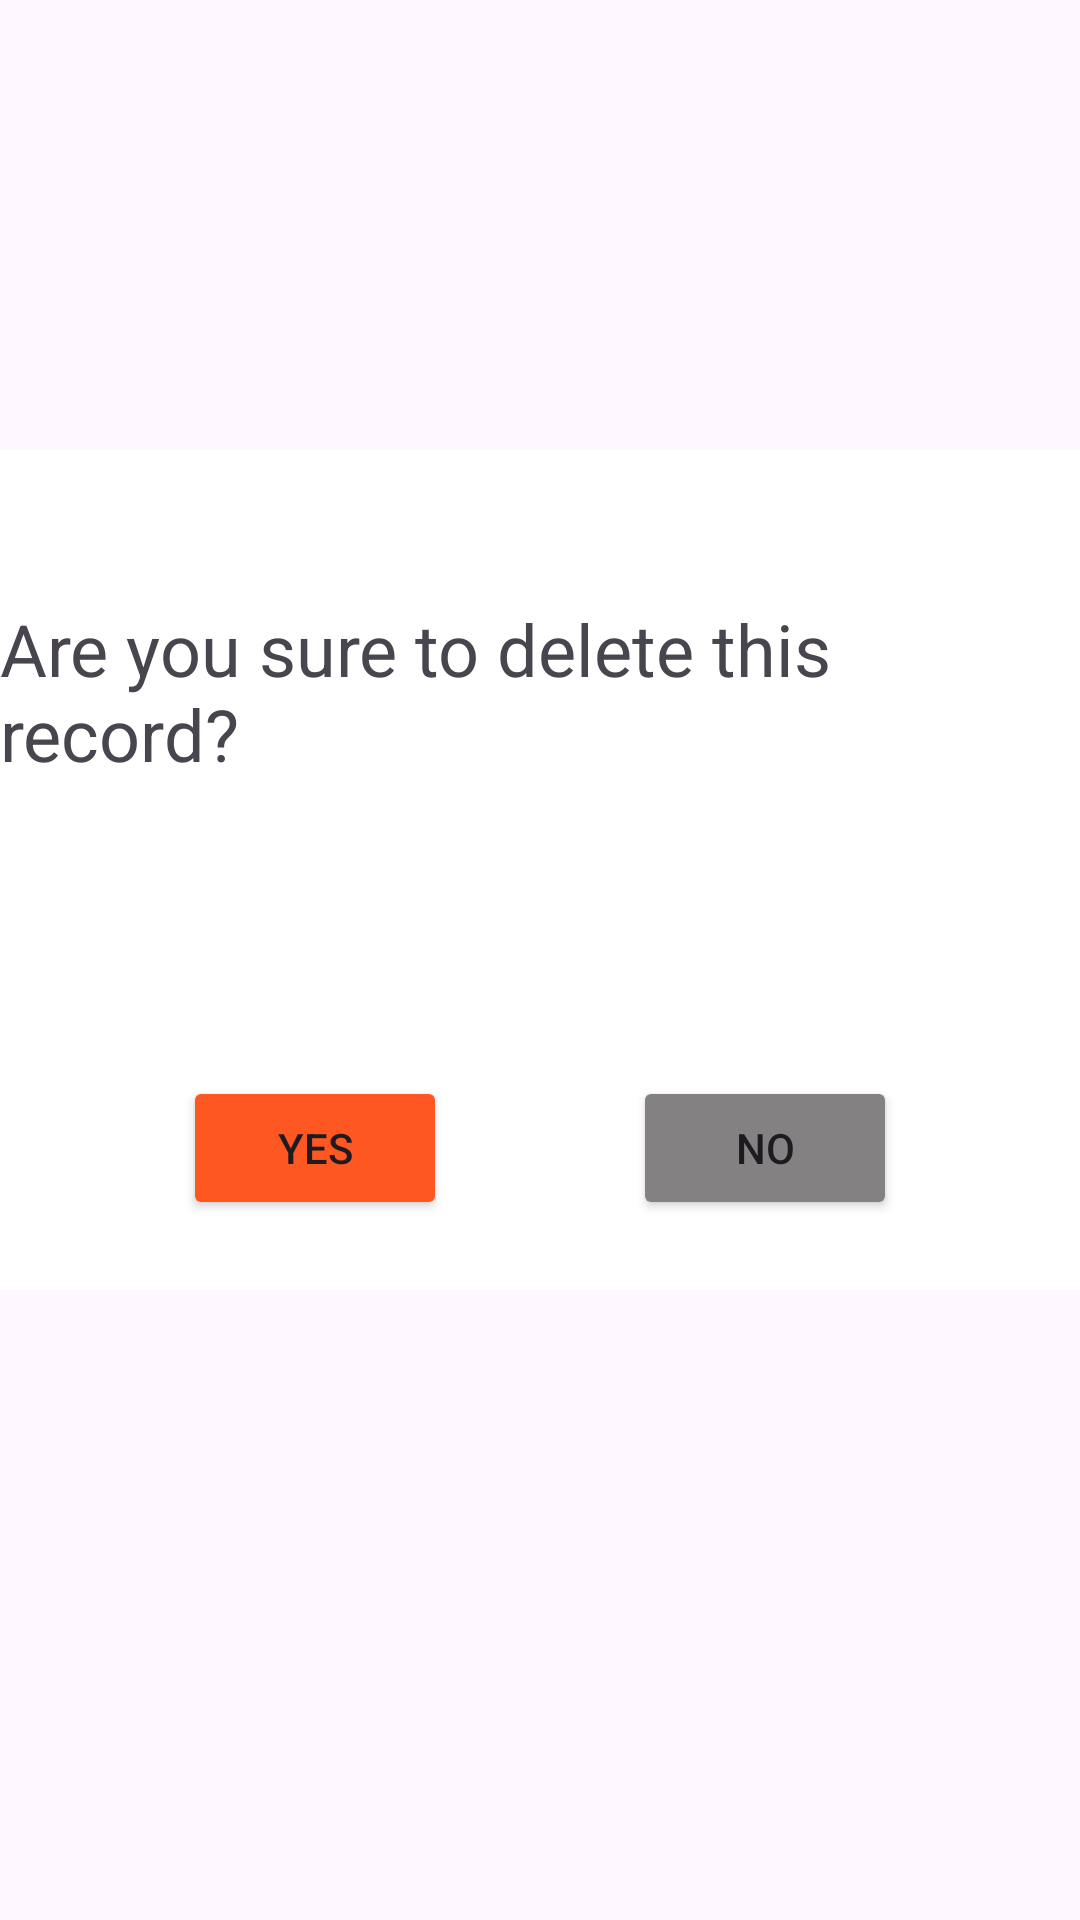

The Android layout XML behind this screen, and the referenced resources:
<!-- AndroidManifest.xml: application theme Theme.ICT2105Project -->
<!-- res/layout/activity_attendance_delete.xml -->
<?xml version="1.0" encoding="utf-8"?>
<androidx.constraintlayout.widget.ConstraintLayout xmlns:android="http://schemas.android.com/apk/res/android"
    xmlns:app="http://schemas.android.com/apk/res-auto"
    xmlns:tools="http://schemas.android.com/tools"
    android:layout_width="match_parent"
    android:layout_height="match_parent">


    <View
        android:id="@+id/view5"
        android:layout_width="0dp"
        android:layout_height="280dp"
        android:layout_marginTop="150dp"
        android:background="@color/colorWhite"
        app:layout_constraintEnd_toEndOf="parent"
        app:layout_constraintStart_toStartOf="parent"
        app:layout_constraintTop_toTopOf="parent" />

    <ImageView
        android:id="@+id/imageView"
        android:layout_width="80dp"
        android:layout_height="80dp"
        android:layout_marginStart="148dp"
        android:layout_marginTop="104dp"
        android:background="@drawable/ic_alert_bg_leave"
        android:src="@drawable/ic_delete_leave"
        app:layout_constraintStart_toStartOf="parent"
        app:layout_constraintTop_toTopOf="parent" />

    <TextView
        android:id="@+id/textView6"
        android:layout_width="wrap_content"
        android:layout_height="wrap_content"
        android:layout_marginTop="200dp"
        android:text="Are you sure to delete this record?"
        android:textSize="24sp"
        app:layout_constraintEnd_toEndOf="parent"
        app:layout_constraintStart_toStartOf="parent"
        app:layout_constraintTop_toTopOf="parent" />

    <Button
        android:id="@+id/confirmDeleteAttendanceButton"
        android:layout_width="wrap_content"
        android:layout_height="wrap_content"
        android:layout_marginStart="61dp"
        android:layout_marginTop="98dp"
        android:backgroundTint="#FF5722"
        android:text="Yes"
        app:layout_constraintStart_toStartOf="parent"
        app:layout_constraintTop_toBottomOf="@+id/textView6" />

    <Button
        android:id="@+id/cancleDeleteAttendanceButton"
        android:layout_width="wrap_content"
        android:layout_height="wrap_content"
        android:layout_marginTop="98dp"
        android:layout_marginEnd="61dp"
        android:text="No"
        android:backgroundTint="#838181"
        app:layout_constraintEnd_toEndOf="parent"
        app:layout_constraintTop_toBottomOf="@+id/textView6" />

</androidx.constraintlayout.widget.ConstraintLayout>
<!-- resources referenced by this layout -->
<resources>
  <color name="colorWhite">#FFFFFF</color>
  <style name="Theme.ICT2105Project" parent="Theme.Material3.DayNight.NoActionBar">
          
          <item name="colorPrimary">@color/purple_500</item>
          <item name="colorPrimaryVariant">@color/purple_700</item>
          <item name="colorOnPrimary">@color/white</item>
          
          <item name="colorSecondary">@color/teal_200</item>
          <item name="colorSecondaryVariant">@color/teal_700</item>
          <item name="colorOnSecondary">@color/black</item>
          
          <item name="android:statusBarColor" tools:targetApi="l">?attr/colorPrimaryVariant</item>
          
      </style>
  <color name="purple_500">#FF6200EE</color>
  <color name="purple_700">#FF3700B3</color>
  <color name="white">#FFFFFFFF</color>
  <color name="teal_200">#FF03DAC5</color>
  <color name="teal_700">#FF018786</color>
  <color name="black">#FF000000</color>
</resources>
